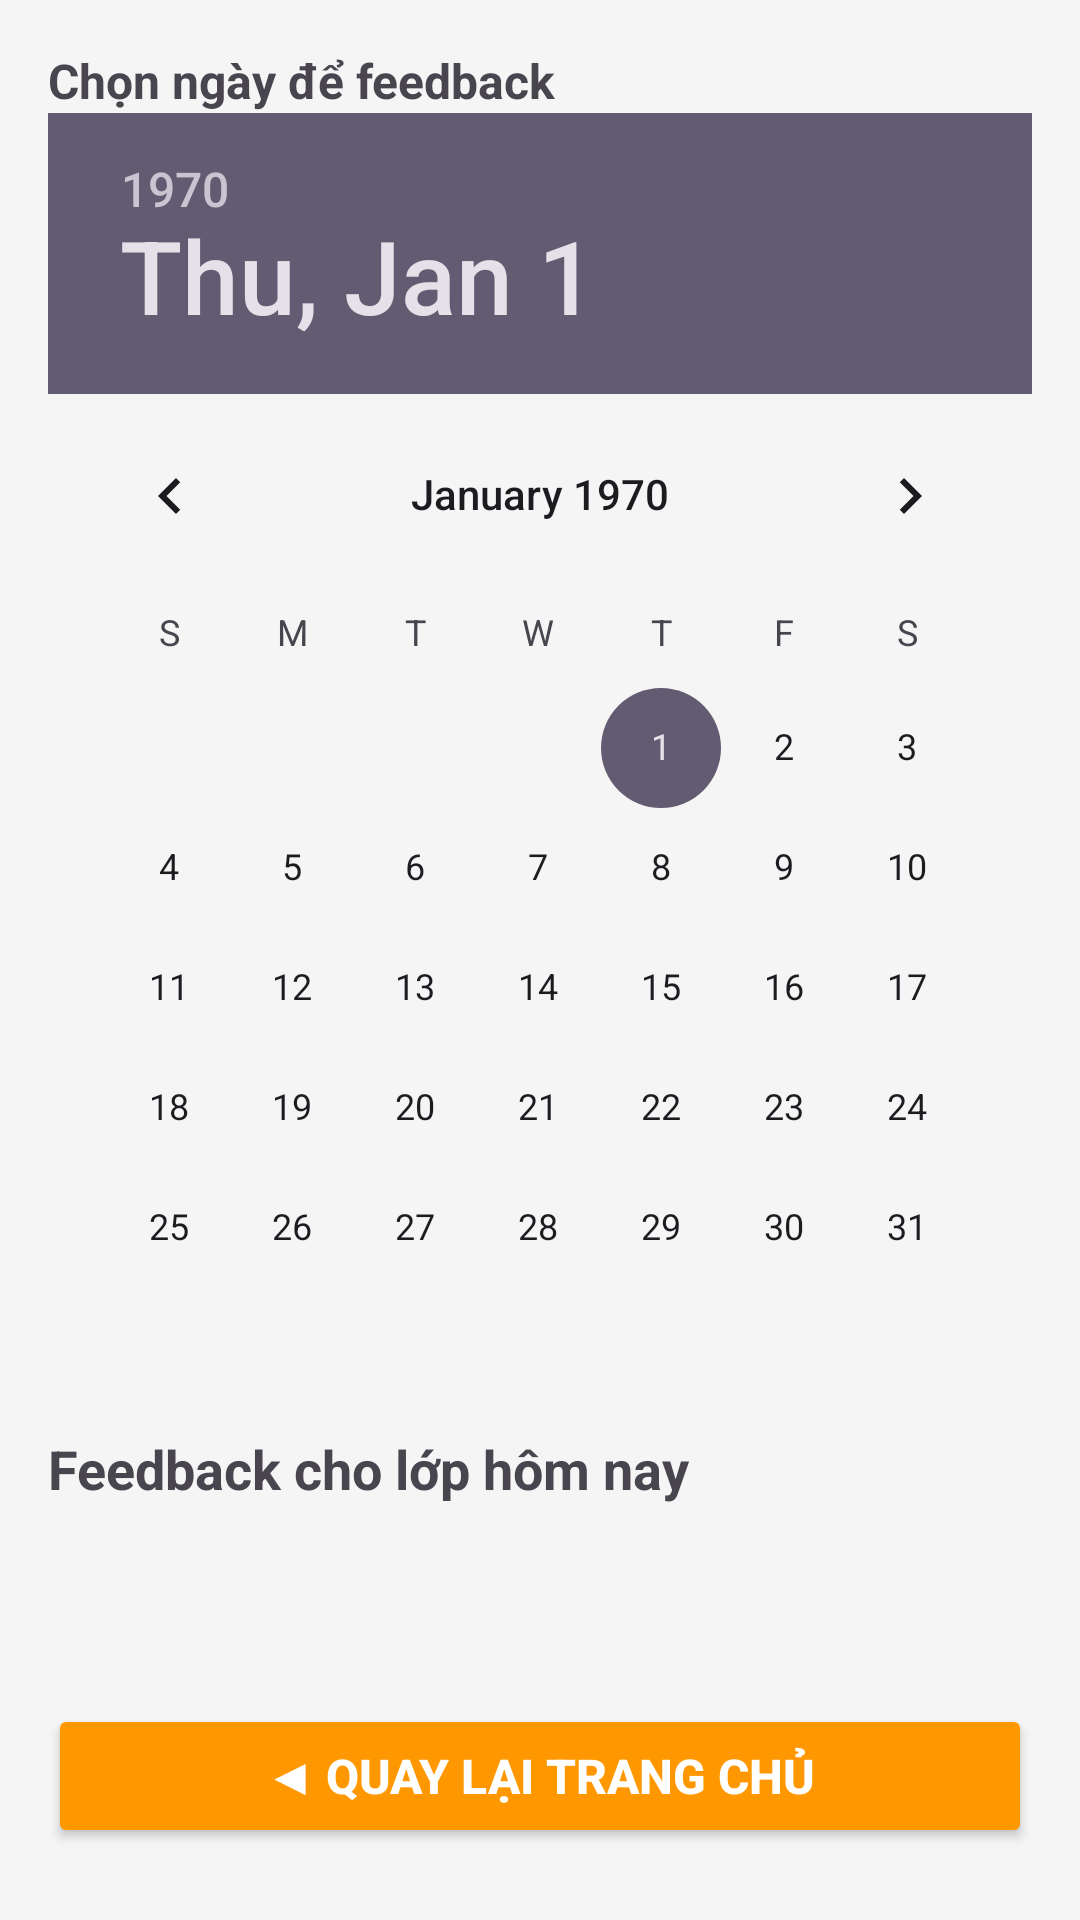

Write the Android layout XML for this screen, with the resource values it uses.
<!-- AndroidManifest.xml: application theme Theme.SE1828PRM392KindergartenMS -->
<!-- res/layout/activity_feedback_student.xml -->
<?xml version="1.0" encoding="utf-8"?>
<LinearLayout xmlns:android="http://schemas.android.com/apk/res/android"
    android:orientation="vertical"
    android:padding="16dp"
    android:background="#F5F5F5"
    android:layout_width="match_parent"
    android:layout_height="match_parent">

    <TextView
        android:text="Chọn ngày để feedback"
        android:textSize="16sp"
        android:textStyle="bold"
        android:layout_width="wrap_content"
        android:layout_height="wrap_content" />

    <DatePicker
        android:id="@+id/datePicker"
        android:layout_width="wrap_content"
        android:layout_height="wrap_content"
        android:calendarViewShown="true"
        android:layout_marginBottom="8dp" />

    <TextView
        android:id="@+id/tvToday"
        android:text="Feedback cho lớp hôm nay"
        android:textSize="18sp"
        android:textStyle="bold"
        android:layout_marginBottom="12dp"
        android:layout_width="match_parent"
        android:layout_height="wrap_content" />

    <ListView
        android:id="@+id/lvStudentList"
        android:layout_width="match_parent"
        android:layout_height="0dp"
        android:layout_weight="1"
        android:descendantFocusability="afterDescendants" />

    <Button
        android:id="@+id/btnBack"
        android:layout_width="match_parent"
        android:layout_height="wrap_content"
        android:text="◀︎ Quay Lại Trang Chủ"
        android:textColor="#FFFFFF"
        android:backgroundTint="#FF9800"
        android:layout_marginTop="20dp"
        android:layout_marginBottom="8dp"
        android:textSize="16sp"
        android:textStyle="bold" />
</LinearLayout>
<!-- resources referenced by this layout -->
<resources>
  <style name="Theme.SE1828PRM392KindergartenMS" parent="Base.Theme.SE1828PRM392KindergartenMS" />
  <style name="Base.Theme.SE1828PRM392KindergartenMS" parent="Theme.Material3.DayNight.NoActionBar">
          
          
      </style>
</resources>
